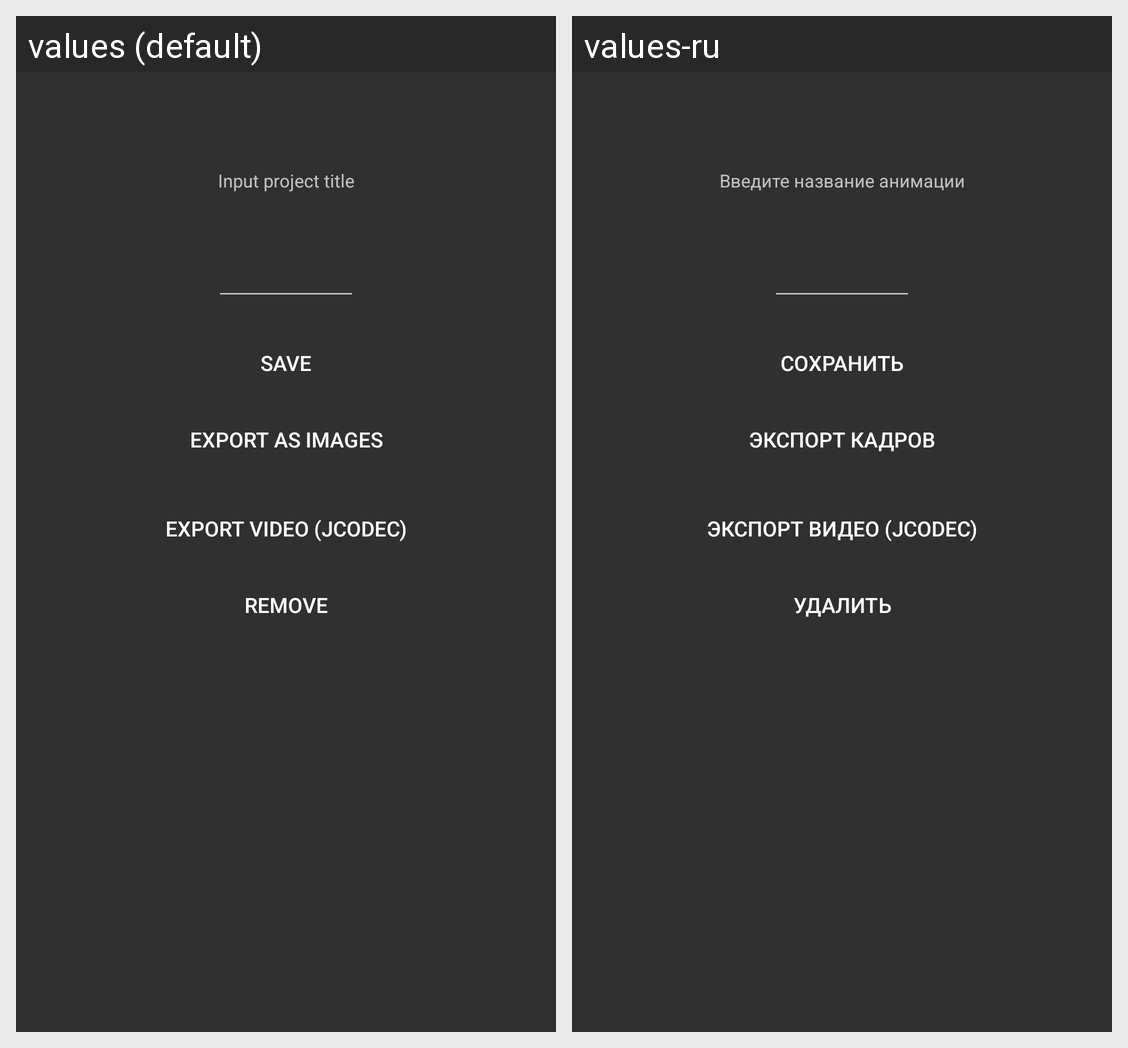

Here is an Android app screen in its default locale and in the app's own translations. Write out the translated-string differences for the strings that appear on this screen.
Android screen res/layout/fragment_project_edit.xml rendered under 2 locales, left to right: values (default), values-ru. Device: Nexus 5 (rendered at 1080×1920; each locale shown at half size, 540×960, under a caption strip naming it); theme AppTheme.
Strings drawn on this screen, with the default value and each locale's value (text and hints the layout hard-codes, and strings that could not be matched under every locale, appear in the picture but are not listed):

message_project_title_edit
  values: Input project title
  values-ru: Введите название анимации

save
  values: Save
  values-ru: Сохранить

export_images
  values: Export as images
  values-ru: Экспорт кадров

export_video_jcodec
  values: Export video (JCodec)
  values-ru: Экспорт видео (JCodec)

remove
  values: remove
  values-ru: удалить
